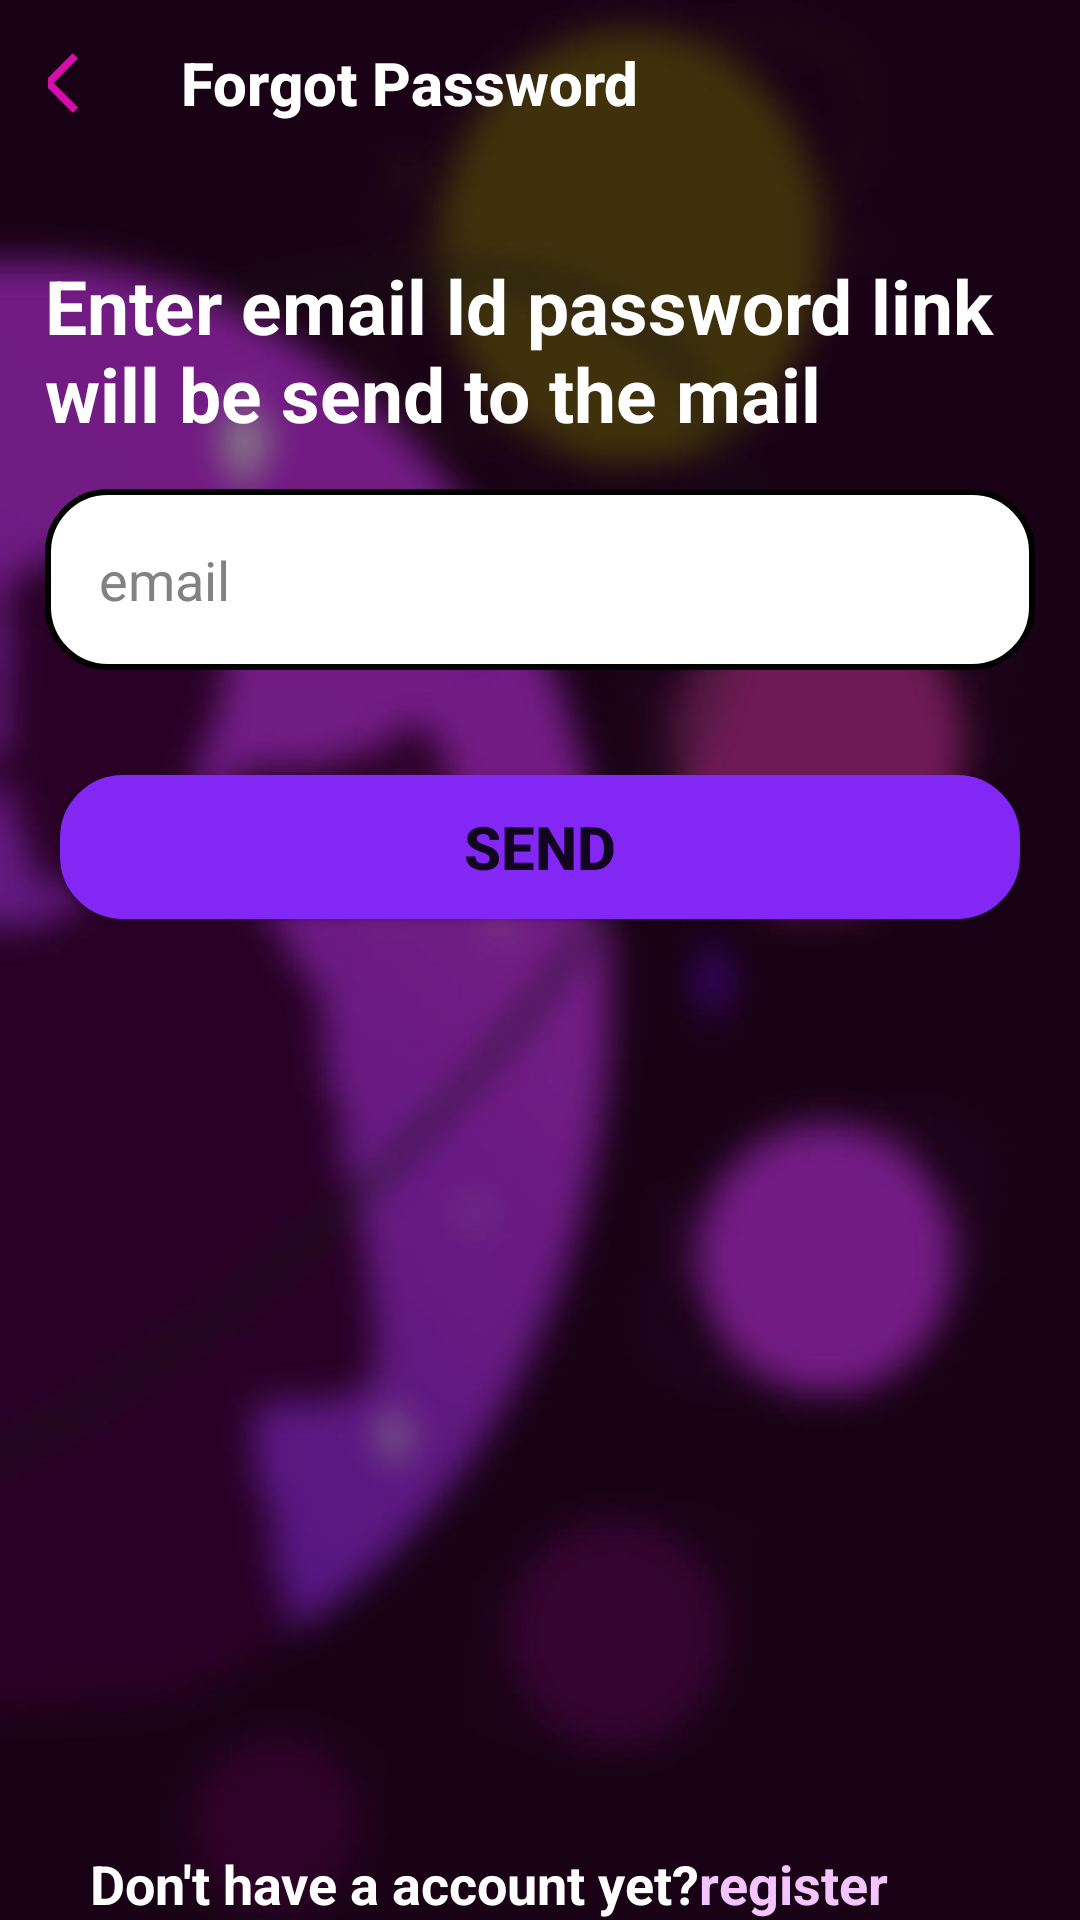

Reconstruct the res/layout file that produces this screen, plus the resources it refers to.
<!-- AndroidManifest.xml: application theme Theme.Couple_plannet -->
<!-- res/layout/activity_forgot_password.xml -->
<?xml version="1.0" encoding="utf-8"?>
<RelativeLayout xmlns:android="http://schemas.android.com/apk/res/android"
    xmlns:app="http://schemas.android.com/apk/res-auto"
    xmlns:tools="http://schemas.android.com/tools"
    android:layout_width="match_parent"
    android:layout_height="match_parent"
    tools:context=".Forgot_password"
    android:background="@drawable/log_in_page_blur_bg">
    <LinearLayout
        android:layout_width="match_parent"
        android:layout_height="wrap_content"
        android:orientation="vertical">
        <androidx.appcompat.widget.Toolbar
            android:id="@+id/toolbar3"
            android:layout_width="match_parent"
            android:layout_height="55dp">

            <LinearLayout
                android:layout_width="match_parent"
                android:layout_height="match_parent"
                android:orientation="horizontal">

                <ImageButton
                    android:id="@+id/backarw"
                    style="@style/Widget.AppCompat.Button.Borderless"
                    android:layout_width="40dp"
                    android:layout_marginStart="-10dp"
                    android:layout_height="match_parent"
                    android:src="@drawable/ic_baseline_arrow_back_ios_24"
                    tools:ignore="SpeakableTextPresentCheck" />

                <TextView
                    android:id="@+id/title"
                    style="@style/Widget.AppCompat.Button.Borderless"
                    android:layout_width="wrap_content"
                    android:layout_height="match_parent"
                    android:layout_marginStart="2dp"
                    android:textColor="@color/white"
                    android:textSize="20dp"
                    android:textStyle="bold"
                    android:text="Forgot Password"
                    android:textAllCaps="false"/>
            </LinearLayout>
        </androidx.appcompat.widget.Toolbar>


        <TextView
            android:layout_width="wrap_content"
            android:layout_height="wrap_content"
            android:layout_gravity="center_vertical"
            android:layout_marginTop="30dp"
            android:layout_marginStart="15dp"
            android:layout_marginEnd="15dp"
            android:text="@string/forgot_msg"
            android:textColor="@color/white"
            android:textSize="25dp"
            android:textStyle="bold" />
        <EditText
            android:id="@+id/editTextTextEmailAddress"
            android:layout_width="match_parent"
            android:layout_height="wrap_content"
            android:padding="18dp"
            android:layout_margin="15dp"
            android:hint="email"
            android:textColorHint="@color/fent_black"
            android:background="@drawable/text_round"
            android:ems="10"
            android:textColor="@color/black"
            android:inputType="textEmailAddress" />
        <Button
            android:layout_width="match_parent"
            android:layout_height="wrap_content"
            android:layout_margin="20dp"
            android:text="Send"
            android:textSize="20dp"
            android:textStyle="bold"
            android:background="@drawable/buttonround"
            />

    </LinearLayout>
    <TextView
        android:id="@+id/tv_dont_have_acc"
        android:layout_width="wrap_content"
        android:layout_height="wrap_content"
        android:text="Don't have a account yet?"
        android:textColor="@color/white"
        android:textStyle="bold"
        android:textSize="18dp"
        android:layout_alignParentBottom="true"
        android:layout_marginStart="30dp"
        />
    <TextView
        android:id="@+id/tv_register"
        android:layout_width="wrap_content"
        android:layout_height="wrap_content"
        android:text="register"
        android:textColor="@color/pink"
        android:textStyle="bold"
        android:textSize="18dp"
        android:layout_alignParentBottom="true"
        android:layout_toEndOf="@+id/tv_dont_have_acc"
        />





</RelativeLayout>
<!-- resources referenced by this layout -->
<resources>
  <color name="black">#FF000000</color>
  <color name="fent_black">#838283</color>
  <color name="pink">#f4c4fe</color>
  <color name="white">#FFFFFFFF</color>
  <!-- drawable buttonround (drawable) -->
  <selector xmlns:android="http://schemas.android.com/apk/res/android">
      <item> <shape android:shape="rectangle">
          <solid android:color="@color/faint_purple"/>
          <corners android:radius="20dp" />
          <stroke android:width="2dp" android:color="@color/faint_purple" />
  
      </shape> </item> </selector>
  <!-- drawable ic_baseline_arrow_back_ios_24 (drawable) -->
  <vector android:autoMirrored="true" android:height="24dp"
      android:tint="#D60DAD" android:viewportHeight="24"
      android:viewportWidth="24" android:width="24dp" xmlns:android="http://schemas.android.com/apk/res/android">
      <path android:fillColor="@android:color/white" android:pathData="M11.67,3.87L9.9,2.1 0,12l9.9,9.9 1.77,-1.77L3.54,12z"/>
  </vector>
  <!-- drawable log_in_page_blur_bg: jpg bitmap (drawable-v24, 41274 bytes) -->
  <!-- drawable text_round (drawable) -->
  <selector xmlns:android="http://schemas.android.com/apk/res/android">
      <item> <shape android:shape="rectangle">
          <solid android:color="@color/white"/>
          <corners android:radius="20dp" />
          <stroke android:width="2dp" android:color="#000000" />
  
      </shape> </item> </selector>
  <string name="forgot_msg">Enter email ld password link will be send to the mail</string>
  <style name="Theme.Couple_plannet" parent="Theme.MaterialComponents.DayNight.NoActionBar">
          
          <item name="colorPrimary">@color/purple_500</item>
          <item name="colorPrimaryVariant">@color/purple_700</item>
          <item name="colorOnPrimary">@color/white</item>
          
          <item name="colorSecondary">@color/teal_200</item>
          <item name="colorSecondaryVariant">@color/teal_700</item>
          <item name="colorOnSecondary">@color/black</item>
          
          <item name="android:statusBarColor" tools:targetApi="l">?attr/colorPrimaryVariant</item>
          
      </style>
  <color name="faint_purple">#8327f4</color>
  <color name="purple_500">#FF6200EE</color>
  <color name="purple_700">#FF3700B3</color>
  <color name="teal_200">#FF03DAC5</color>
  <color name="teal_700">#FF018786</color>
</resources>
